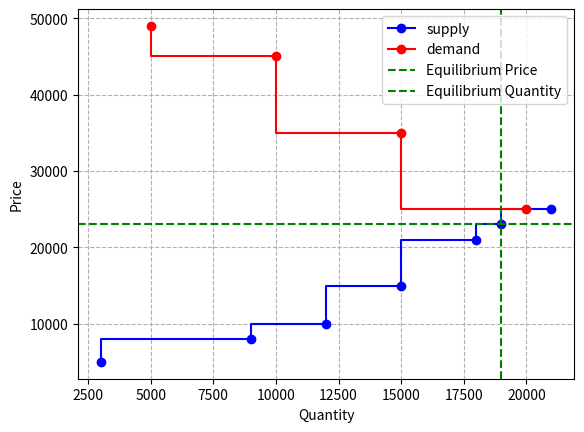

Write the Python code that produced this figure.
import numpy as np
import matplotlib.pyplot as plt


class Bid:
    def __init__(self, price, amount):
        self.price = price
        self.amount = amount
        self.cummulative_quantity = amount
demand = [
    Bid(price=49000, amount=5000),
    Bid(price=45000, amount=5000),
    Bid(price=35000, amount=5000),
    # Bid(price=29000, amount=5000),
    Bid(price=25000, amount=5000),
]

x_values = []
y_values = []
sorted_demand = sorted(demand, key=lambda x: x.price, reverse=True)
total = 0
for i, demand in enumerate(sorted_demand):
    total += demand.amount
    demand.cummulative_quantity = total

    y_values.append(demand.price)
    x_values.append(total)
# Define a function to return the y value from a segmented line given an x value
def get_demand_price( x):
    # Find the index of the nearest x value to the left of the given x
    left_index = np.searchsorted(x_values, x, side='right') - 1
    # If x is smaller than the smallest x value, return the corresponding y value
    if left_index == -1:
        return y_values[0]
    # If x is larger than the largest x value, return the corresponding y value
    if left_index == len(x_values) - 1:
        return 0
      #  return y_values[-1]
    # Interpolate between the nearest x values
    x_left, x_right = x_values[left_index], x_values[left_index + 1]
    y_left, y_right = y_values[left_index], y_values[left_index + 1]
    slope = (y_right - y_left) / (x_right - x_left)
    return y_left + slope * (x - x_left)




def linearmarket():
    supply = [
        Bid(price=5000, amount=3000),
        Bid(price=8000, amount=6000),
        Bid(price=10000, amount=3000),
        Bid(price=15000, amount=3000),
        Bid(price=21000, amount=3000),
        Bid(price=23000, amount=1000),
        Bid(price=25000, amount=2000)
    ]

    sorted_supply = sorted(supply, key=lambda x: x.price, reverse=False)
    total = 0
    for i, supply in enumerate(sorted_supply):
        total += supply.amount
        supply.cummulative_quantity = total


    total_supply_volume = 0
    clearing_price = 0
    equilibriumprices = []
    # Example usage
    price_cap = sorted_demand[0].price

    for num, supply in enumerate(sorted_supply):
        # As long as the market is not cleared
        print("--------------------------------------------------------------------")
        print("suuply_price " + str(supply.price) + "      supply volume" + str(supply.cummulative_quantity) )

        if supply.price <= get_demand_price( supply.cummulative_quantity):
            total_supply_volume += supply.amount
            clearing_price = get_demand_price( total_supply_volume)
            equilibriumprices.append(clearing_price)
        elif supply.price < get_demand_price( total_supply_volume):
            """
            the price of the next bid is higher than the price cap.
            accepting the power plant, but giving lower price, otherwise the price dont decrease!!!
            """
            clearing_price = get_demand_price( supply.cummulative_quantity)
            if clearing_price == 0:
                clearing_price = sorted_supply[num-1].price
            else:
                total_supply_volume = total_supply_volume + supply.amount
            break
        else:
            break

    total = 0
    for i, supply in enumerate(sorted_supply):
        total += supply.amount
        supply.cummulative_quantity = total

    # print(f"Equilibrium Price: {clearing_price}, Equilibrium Quantity: {total_supply_volume}")
    supply_prices = []
    supply_quantities = []
    demand_prices = []
    demand_quantities = []

    cummulative_quantity = 0

    for bid in sorted_supply:
        supply_prices.append(bid.price)
        cummulative_quantity += bid.amount
        supply_quantities.append(cummulative_quantity)

    for bid in sorted_demand:
        demand_prices.append(bid.price)
        demand_quantities.append(bid.cummulative_quantity)
    plt.step(supply_quantities, supply_prices, 'o-', label='supply', color='b')
    plt.step(demand_quantities, demand_prices, 'o-', label='demand', color='r')
    plt.grid(visible=None, which='major', axis='both', linestyle='--')
  #  plt.scatter(supply_quantities, equilibriumprices, color='g', label='Equilibrium Prices')
    plt.axhline(y=clearing_price, color='g', linestyle='--', label='Equilibrium Price')
    plt.axvline(x=total_supply_volume, color='g', linestyle='--', label='Equilibrium Quantity')
    plt.xlabel('Quantity')
    plt.ylabel('Price')
    #  plt.ylim(40000, 50000)
    plt.legend()
    plt.show()


linearmarket()
